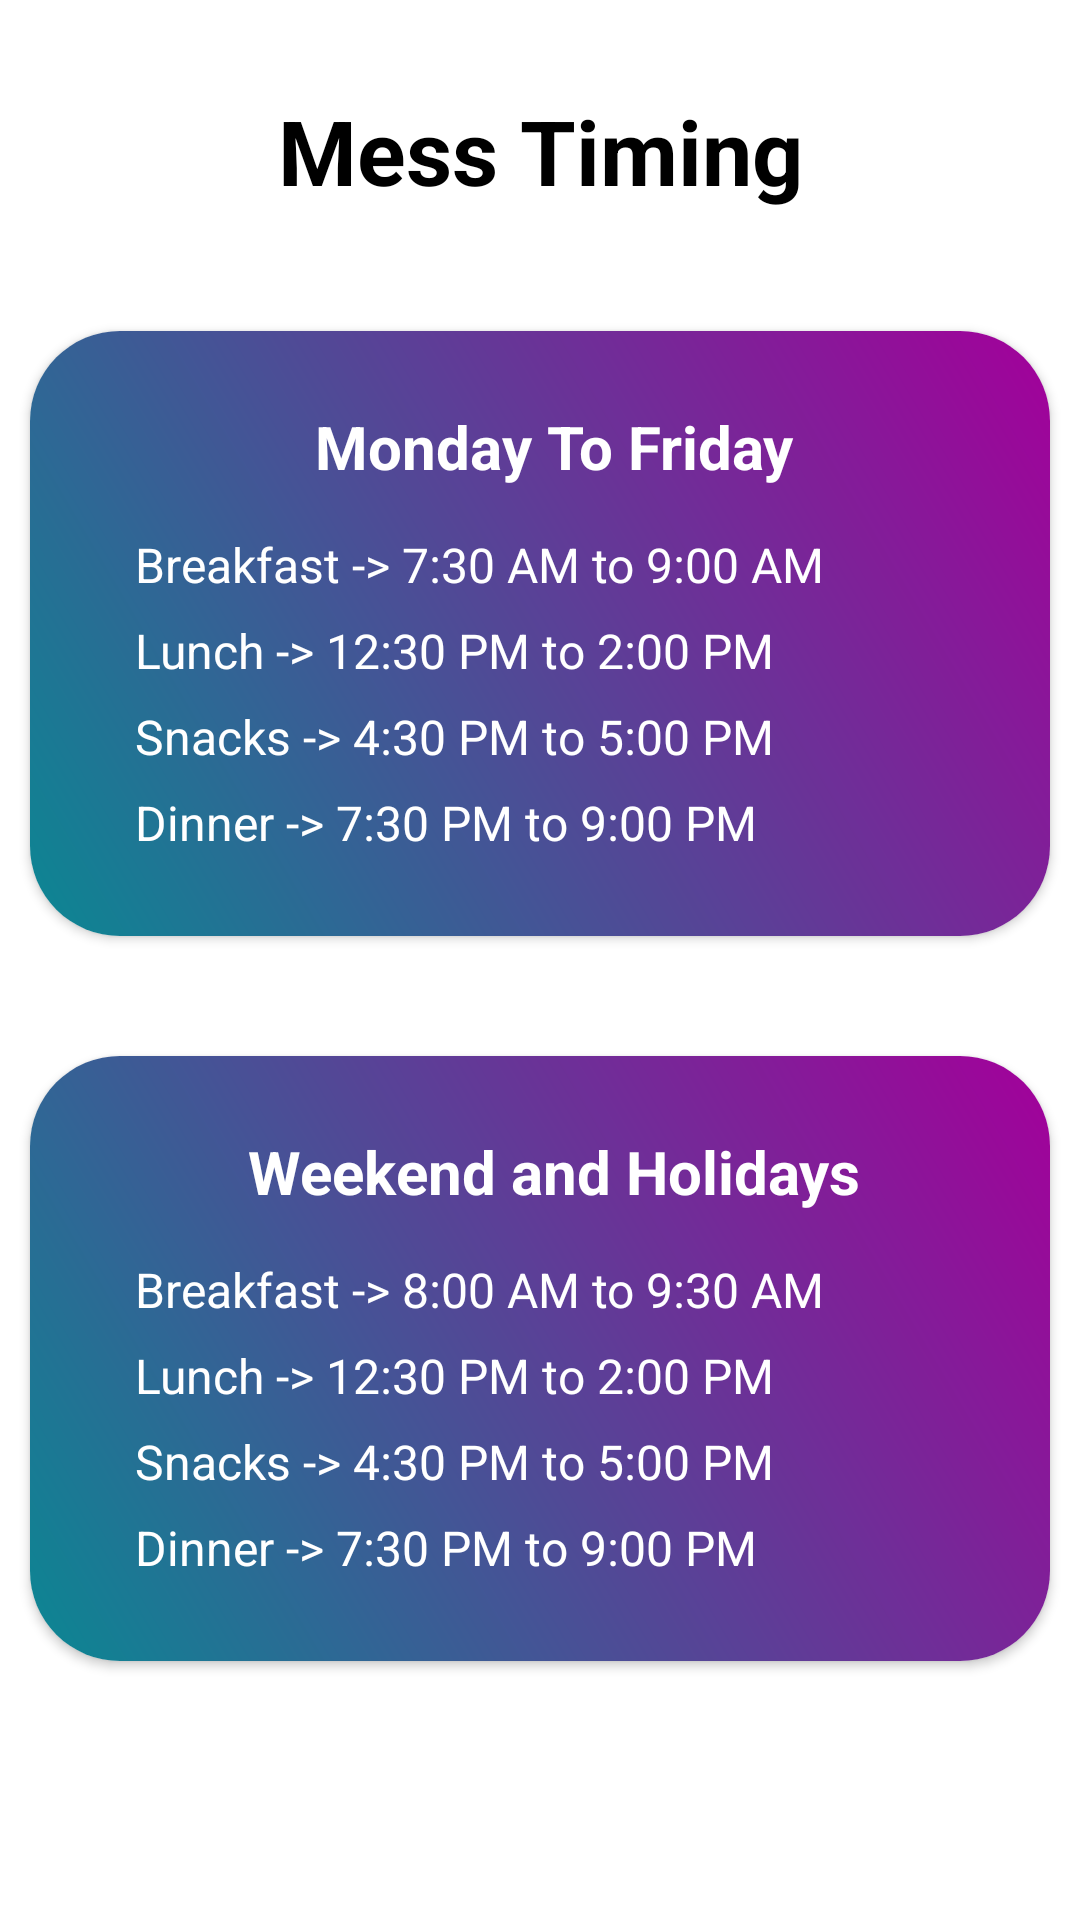

This screen was rendered from an Android layout file. Write that file and the resources it references.
<!-- AndroidManifest.xml: application theme Theme.Hostel -->
<!-- res/layout/fragment_time.xml -->
<?xml version="1.0" encoding="utf-8"?>
<androidx.constraintlayout.widget.ConstraintLayout xmlns:android="http://schemas.android.com/apk/res/android"
    xmlns:app="http://schemas.android.com/apk/res-auto"
    xmlns:tools="http://schemas.android.com/tools"
    android:layout_width="match_parent"
    android:layout_height="match_parent"
    android:background="@color/white">

    <TextView
        android:id="@+id/textView2"
        android:layout_width="match_parent"
        android:layout_height="wrap_content"
        android:text="Mess Timing"
        android:textAlignment="center"
        android:textColor="@color/black"
        android:textSize="30sp"
        android:textStyle="bold"
        android:layout_margin="30dp"
        app:layout_constraintEnd_toEndOf="parent"
        app:layout_constraintStart_toStartOf="parent"
        app:layout_constraintTop_toTopOf="parent" />

    <androidx.cardview.widget.CardView
        android:id="@+id/cardView"
        android:layout_width="match_parent"
        android:layout_height="wrap_content"
        android:layout_marginLeft="10dp"
        android:layout_marginTop="40dp"
        android:layout_marginRight="10dp"
        app:cardCornerRadius="30dp"
        app:layout_constraintEnd_toEndOf="parent"
        app:layout_constraintStart_toStartOf="parent"
        app:layout_constraintTop_toBottomOf="@+id/textView2">

        <LinearLayout
            android:layout_width="match_parent"
            android:layout_height="wrap_content"
            android:background="@drawable/mess_timing_gradient"
            android:orientation="vertical"
            android:padding="20dp">

            <LinearLayout
                android:layout_width="match_parent"
                android:layout_height="match_parent"
                android:layout_marginLeft="10dp"
                android:gravity="center"
                android:orientation="vertical">

                <TextView
                    android:layout_width="wrap_content"
                    android:layout_height="wrap_content"
                    android:layout_gravity="center"
                    android:layout_marginBottom="10dp"
                    android:padding="5dp"
                    android:text="Monday To Friday"
                    android:textColor="@color/white"
                    android:textSize="20sp"
                    android:textStyle="bold" />

                <TextView
                    android:layout_width="wrap_content"
                    android:layout_height="wrap_content"
                    android:layout_gravity="start"
                    android:paddingStart="5dp"
                    android:paddingEnd="5dp"
                    android:paddingBottom="7dp"
                    android:text="Breakfast -> 7:30 AM to 9:00 AM"
                    android:textColor="@color/white"
                    android:textSize="16sp" />

                <TextView
                    android:layout_width="wrap_content"
                    android:layout_height="wrap_content"
                    android:layout_gravity="start"
                    android:paddingStart="5dp"
                    android:paddingEnd="5dp"
                    android:paddingBottom="7dp"
                    android:text="Lunch -> 12:30 PM to 2:00 PM"
                    android:textColor="@color/white"
                    android:textSize="16sp" />

                <TextView
                    android:layout_width="wrap_content"
                    android:layout_height="wrap_content"
                    android:layout_gravity="start"
                    android:paddingStart="5dp"
                    android:paddingEnd="5dp"
                    android:paddingBottom="7dp"
                    android:text="Snacks -> 4:30 PM to 5:00 PM"
                    android:textColor="@color/white"
                    android:textSize="16sp" />

                <TextView
                    android:layout_width="wrap_content"
                    android:layout_height="wrap_content"
                    android:layout_gravity="start"
                    android:paddingStart="5dp"
                    android:paddingEnd="5dp"
                    android:paddingBottom="7dp"
                    android:text="Dinner -> 7:30 PM to 9:00 PM"
                    android:textColor="@color/white"
                    android:textSize="16sp" />
            </LinearLayout>
        </LinearLayout>
    </androidx.cardview.widget.CardView>

    <androidx.cardview.widget.CardView
        android:id="@+id/cardView2"
        android:layout_width="match_parent"
        android:layout_height="wrap_content"
        android:layout_marginLeft="10dp"
        android:layout_marginTop="40dp"
        android:layout_marginRight="10dp"
        app:cardCornerRadius="30dp"
        app:layout_constraintEnd_toEndOf="@id/cardView"
        app:layout_constraintStart_toStartOf="parent"
        app:layout_constraintTop_toBottomOf="@+id/cardView">

        <LinearLayout
            android:layout_width="match_parent"
            android:layout_height="wrap_content"
            android:background="@drawable/mess_timing_gradient"
            android:orientation="vertical"
            android:padding="20dp">

            <LinearLayout
                android:layout_width="match_parent"
                android:layout_height="match_parent"
                android:layout_marginLeft="10dp"
                android:gravity="center"
                android:orientation="vertical">

                <TextView
                    android:layout_width="wrap_content"
                    android:layout_height="wrap_content"
                    android:layout_gravity="center"
                    android:layout_marginBottom="10dp"
                    android:padding="5dp"
                    android:text="Weekend and Holidays"
                    android:textColor="@color/white"
                    android:textSize="20sp"
                    android:textStyle="bold" />

                <TextView
                    android:layout_width="wrap_content"
                    android:layout_height="wrap_content"
                    android:layout_gravity="start"
                    android:paddingStart="5dp"
                    android:paddingEnd="5dp"
                    android:paddingBottom="7dp"
                    android:text="Breakfast -> 8:00 AM to 9:30 AM"
                    android:textColor="@color/white"
                    android:textSize="16sp" />

                <TextView
                    android:layout_width="wrap_content"
                    android:layout_height="wrap_content"
                    android:layout_gravity="start"
                    android:paddingStart="5dp"
                    android:paddingEnd="5dp"
                    android:paddingBottom="7dp"
                    android:text="Lunch -> 12:30 PM to 2:00 PM"
                    android:textColor="@color/white"
                    android:textSize="16sp" />

                <TextView
                    android:layout_width="wrap_content"
                    android:layout_height="wrap_content"
                    android:layout_gravity="start"
                    android:paddingStart="5dp"
                    android:paddingEnd="5dp"
                    android:paddingBottom="7dp"
                    android:text="Snacks -> 4:30 PM to 5:00 PM"
                    android:textColor="@color/white"
                    android:textSize="16sp" />

                <TextView
                    android:layout_width="wrap_content"
                    android:layout_height="wrap_content"
                    android:layout_gravity="start"
                    android:paddingStart="5dp"
                    android:paddingEnd="5dp"
                    android:paddingBottom="7dp"
                    android:text="Dinner -> 7:30 PM to 9:00 PM"
                    android:textColor="@color/white"
                    android:textSize="16sp" />
            </LinearLayout>
        </LinearLayout>
    </androidx.cardview.widget.CardView>


</androidx.constraintlayout.widget.ConstraintLayout>
<!-- resources referenced by this layout -->
<resources>
  <!-- drawable mess_timing_gradient (drawable) -->
  <layer-list xmlns:android="http://schemas.android.com/apk/res/android">
      <item>
          <shape android:shape="rectangle">
              <gradient
                  android:angle="45"
                  android:startColor="#0b8793"
                  android:endColor="#A3009A"/>
          </shape>
  
      </item>
  </layer-list>
  <style name="Theme.Hostel" parent="Theme.MaterialComponents.Light.NoActionBar">
          
          <item name="colorPrimary">#000000</item>
          <item name="colorPrimaryVariant">#000000</item>
          <item name="colorOnPrimary">@color/white</item>
          
          <item name="colorSecondary">@color/teal_200</item>
          <item name="colorSecondaryVariant">@color/teal_700</item>
          <item name="colorOnSecondary">@color/white</item>
          
          <item name="android:statusBarColor">@color/black</item>
          
      </style>
  <!-- not gathered from this repository: default colours our renderer supplied (Android Studio template values) -->
  <color name="teal_200">#FF03DAC5</color>
  <color name="teal_700">#FF018786</color>
  <color name="black">#FF000000</color>
  <color name="white">#FFFFFFFF</color>
</resources>
